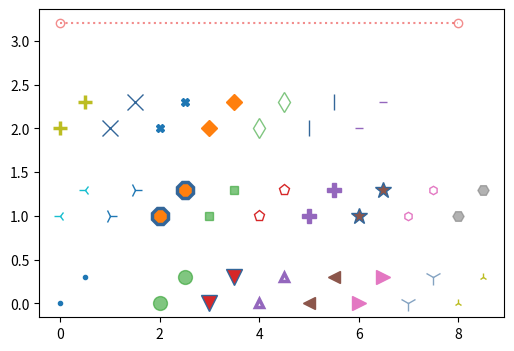

Generate this figure with matplotlib:
# Written by calculate-plot 0.1.0: this script draws the same figure with Matplotlib 3.11.2.
import locale

import matplotlib.pyplot as plt

# Text is shaped for the language of the locale: this is the one the figure was made with.
try:
    locale.setlocale(locale.LC_CTYPE, "C.UTF-8")
except locale.Error:
    locale.setlocale(locale.LC_CTYPE, "C")

fig, ax = plt.subplots(figsize=(6.0, 4.0))
ax.plot([0, 0.5], [0, 0.3], marker='.', linestyle='', markersize=6)
ax.plot([1, 1.5], [0, 0.3], marker=',', linestyle='', markersize=8, markerfacecolor='none')
ax.plot([2, 2.5], [0, 0.3], marker='o', linestyle='', markersize=10, alpha=0.6)
ax.plot([3, 3.5], [0, 0.3], marker='v', linestyle='', markersize=12, markeredgecolor=(0.2, 0.4, 0.6))
ax.plot([4, 4.5], [0, 0.3], marker='^', linestyle='', markersize=6, markerfacecolor='none', markeredgewidth=2.5)
ax.plot([5, 5.5], [0, 0.3], marker='<', linestyle='', markersize=8)
ax.plot([6, 6.5], [0, 0.3], marker='>', linestyle='', markersize=10)
ax.plot([7, 7.5], [0, 0.3], marker='1', linestyle='', markersize=12, markerfacecolor='none', alpha=0.6, markeredgecolor=(0.2, 0.4, 0.6))
ax.plot([8, 8.5], [0, 0.3], marker='2', linestyle='', markersize=6)
ax.plot([0, 0.5], [1, 1.3], marker='3', linestyle='', markersize=8)
ax.plot([1, 1.5], [1, 1.3], marker='4', linestyle='', markersize=10, markerfacecolor='none')
ax.plot([2, 2.5], [1, 1.3], marker='8', linestyle='', markersize=12, markeredgecolor=(0.2, 0.4, 0.6), markeredgewidth=2.5)
ax.plot([3, 3.5], [1, 1.3], marker='s', linestyle='', markersize=6, alpha=0.6)
ax.plot([4, 4.5], [1, 1.3], marker='p', linestyle='', markersize=8, markerfacecolor='none')
ax.plot([5, 5.5], [1, 1.3], marker='P', linestyle='', markersize=10)
ax.plot([6, 6.5], [1, 1.3], marker='*', linestyle='', markersize=12, markeredgecolor=(0.2, 0.4, 0.6))
ax.plot([7, 7.5], [1, 1.3], marker='h', linestyle='', markersize=6, markerfacecolor='none')
ax.plot([8, 8.5], [1, 1.3], marker='H', linestyle='', markersize=8, alpha=0.6)
ax.plot([0, 0.5], [2, 2.3], marker='+', linestyle='', markersize=10, markeredgewidth=2.5)
ax.plot([1, 1.5], [2, 2.3], marker='x', linestyle='', markersize=12, markerfacecolor='none', markeredgecolor=(0.2, 0.4, 0.6))
ax.plot([2, 2.5], [2, 2.3], marker='X', linestyle='', markersize=6)
ax.plot([3, 3.5], [2, 2.3], marker='D', linestyle='', markersize=8)
ax.plot([4, 4.5], [2, 2.3], marker='d', linestyle='', markersize=10, markerfacecolor='none', alpha=0.6)
ax.plot([5, 5.5], [2, 2.3], marker='|', linestyle='', markersize=12, markeredgecolor=(0.2, 0.4, 0.6))
ax.plot([6, 6.5], [2, 2.3], marker='_', linestyle='', markersize=6)
ax.plot([0, 8], [3.2, 3.2], color=(0.9, 0.1, 0.1, 0.5), marker='o', fillstyle='none', ls=':')

if __name__ == "__main__":
    plt.show()
